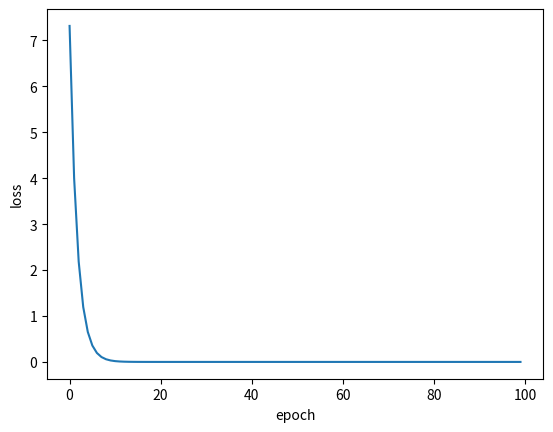

This figure's Python source:
# -*- coding = utf-8 -*-
# @Time : 2022/5/26 11:13 下午
# [redacted]
# @File : 随机梯度下降算法.py
# @Software: PyCharm
# @description:
'''
随机梯度下降法和梯度下降法的主要区别在于：
1、损失函数由cost()更改为loss()。cost()是计算所有训练数据的损失，loss()是计算一个训练函数的损失。对应于源代码则是少了两个for循环。
2、梯度函数gradient()由计算所有训练数据的梯度更改为计算一个训练数据的梯度。
3、本算法中的随机梯度主要是指，每次拿一个训练数据来训练，然后更新梯度参数。本算法中梯度总共更新100(epoch)x3 = 300次。梯度下降法中梯度总共更新100(epoch)次。
综合梯度下降和随机梯度下降的算法，折中：batch（mini-batch）
'''
# 从N个数据中随机选一个，用单个样本的损失loss对权重求导，然后进行求导。（随机取得样本有可能帮助我们跨越鞍点，向最优值前进）。更新公式也只需要对一个样本求导了。
import matplotlib.pyplot as plt
# prepare the training set
x_data = [1.0, 2.0, 3.0]
y_data = [2.0, 4.0, 6.0]

# initial guess of weight
w = 1.0

# define the model linear model y = w*x
def forward(x):
    return x * w

# define the cost function MSE
def loss(x, y):
    y_pred = forward(x)
    return (y_pred - y) ** 2

# define the gradient function gd
'''
如何找到梯度下降的方向：用目标函数对权重w求导数可找到梯度的变化方向
'''
def gradient(x, y):
    return 2 * x * (x * w - y)

epoch_list = []
loss_list = []

print("Predict (before training)", 4, forward(4))

# 对每一个样本的梯度进行更新
for epoch in range(100):
    for x, y in zip(x_data, y_data):
        loss_val = loss(x, y)
        grad_val = gradient(x, y)
        w = w - 0.01 * grad_val
        print("Epoch: ", epoch, "w: ", "%.2lf"%w, "loss: ", "%.2lf"%loss_val)
    epoch_list.append(epoch)
    loss_list.append(loss_val)

print("Predict (after training)", 4, forward(4))
plt.plot(epoch_list, loss_list)
plt.ylabel('loss')
plt.xlabel('epoch')
plt.show()
